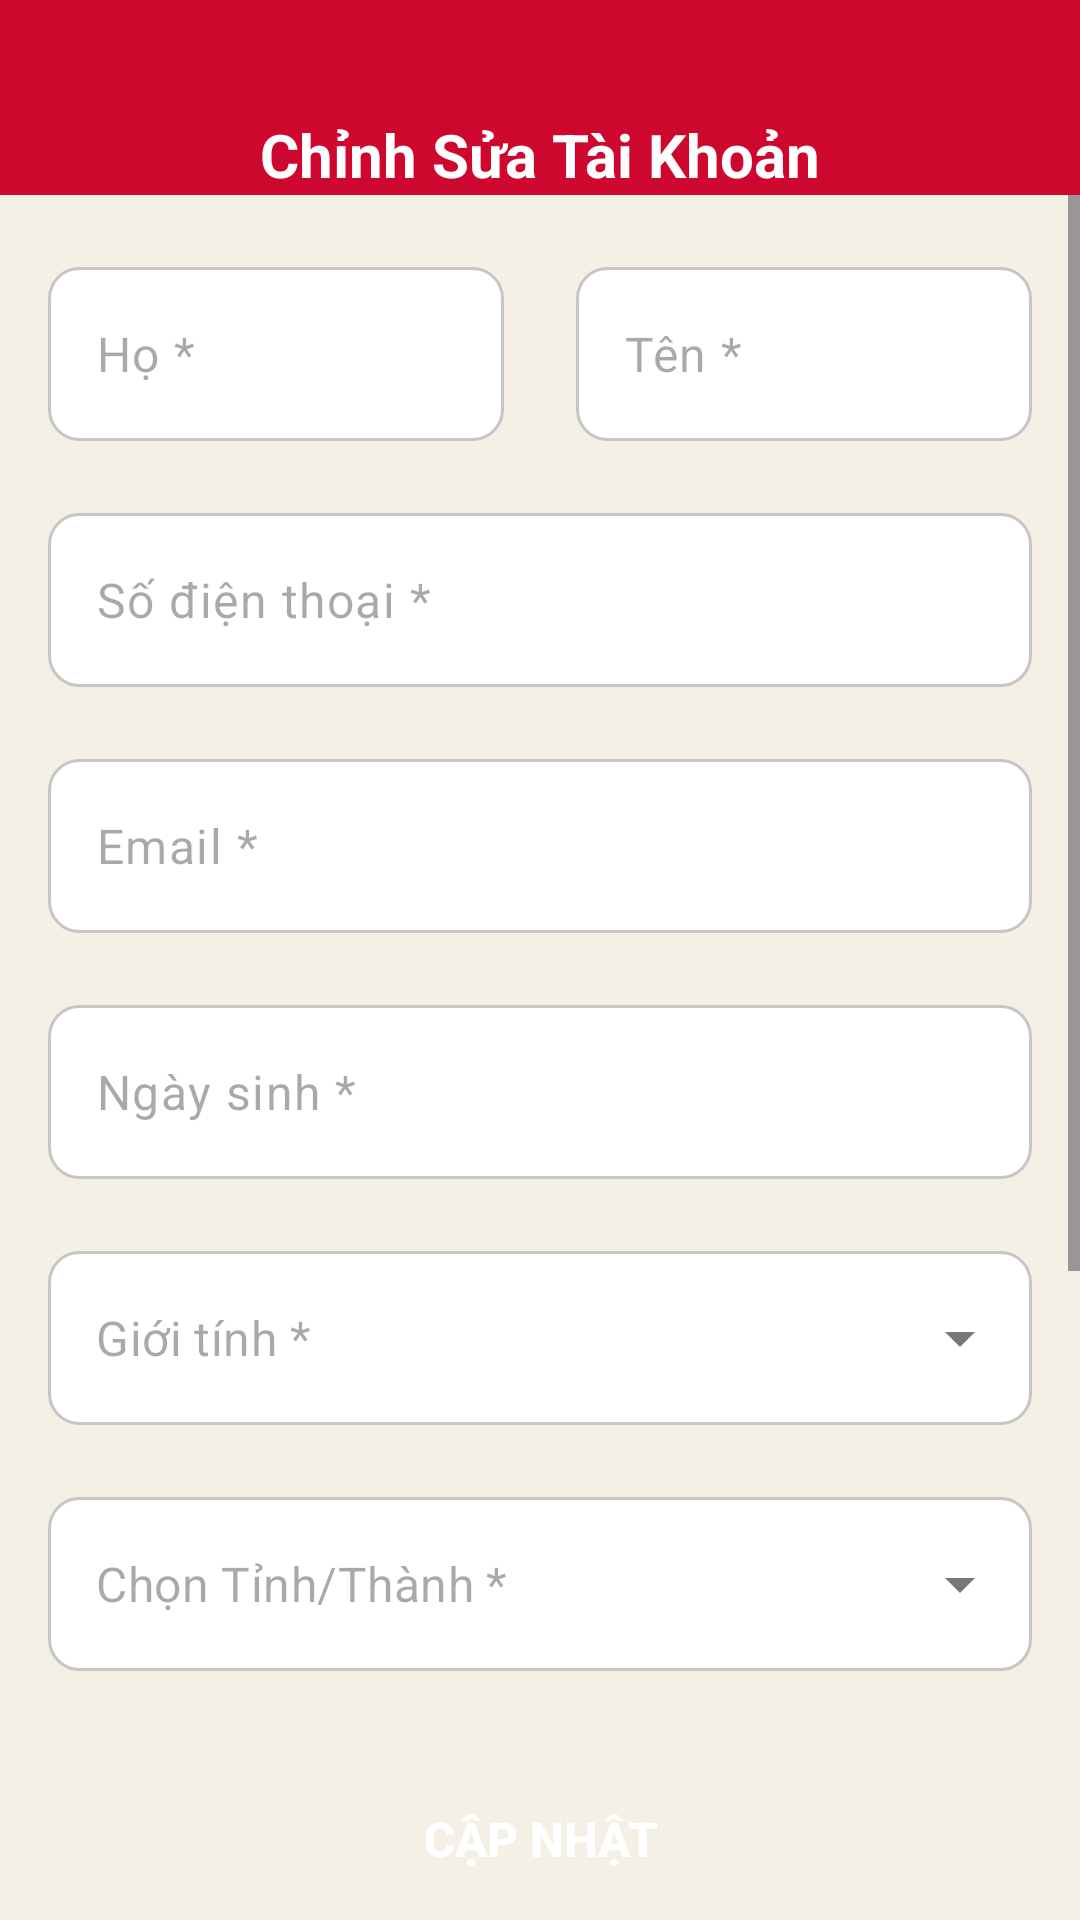

Produce the Android XML layout that renders to this screen, including the resource entries it uses.
<!-- AndroidManifest.xml: application theme Theme.YummyBee -->
<!-- res/layout/activity_edit_profile.xml -->
<?xml version="1.0" encoding="utf-8"?>
<LinearLayout xmlns:android="http://schemas.android.com/apk/res/android"
    xmlns:app="http://schemas.android.com/apk/res-auto"
    xmlns:tools="http://schemas.android.com/tools"
    android:id="@+id/main"
    android:background="@color/alabaster"
    android:layout_width="match_parent"
    android:layout_height="match_parent"
    android:orientation="vertical"
    tools:context=".activity.EditProfileActivity">

    <androidx.appcompat.widget.Toolbar
        android:id="@+id/toolbar"
        android:layout_width="match_parent"
        android:paddingTop="38dp"
        android:layout_height="wrap_content"
        app:navigationIcon="@drawable/baseline_arrow_back_24"
        app:navigationIconTint="@color/white"
        android:background="@color/red">
        <TextView
            android:layout_width="wrap_content"
            android:layout_height="wrap_content"
            android:text="@string/edit_profile"
            android:textStyle="bold"
            android:textColor="@color/white"
            android:layout_gravity="center"
            android:textSize="20sp" />
    </androidx.appcompat.widget.Toolbar>

    <ScrollView
        android:id="@+id/scrollViewEditProfile"
        android:layout_width="match_parent"
        android:fillViewport="true"
        android:layout_height="0dp"
        android:layout_weight="1">
        <LinearLayout
            android:layout_width="match_parent"
            android:layout_height="wrap_content"
            android:orientation="vertical">

            <LinearLayout
                android:layout_width="match_parent"
                android:layout_height="wrap_content"
                android:layout_marginHorizontal="16dp"
                android:layout_marginVertical="24dp"
                android:baselineAligned="false"
                android:weightSum="2"
                android:orientation="horizontal"
                android:layout_marginTop="16dp">

                <com.google.android.material.textfield.TextInputLayout
                    android:id="@+id/textInputLayoutFirstName"
                    android:layout_width="match_parent"
                    android:layout_height="wrap_content"
                    android:layout_weight="1"
                    app:hintEnabled="false"
                    android:layout_marginEnd="12dp"
                    app:endIconMode="none">

                    <com.google.android.material.textfield.TextInputEditText
                        android:id="@+id/edtFirstName"
                        android:layout_width="match_parent"
                        android:layout_height="58dp"
                        android:paddingVertical="4dp"
                        android:paddingHorizontal="16dp"
                        android:hint="@string/first_name_hint"
                        android:background="@drawable/white_background_and_stroke_silver"
                        android:maxLines="1"/>

                </com.google.android.material.textfield.TextInputLayout>


                <com.google.android.material.textfield.TextInputLayout
                    android:id="@+id/textInputLayoutLastName"
                    android:layout_width="match_parent"
                    android:layout_height="wrap_content"
                    android:layout_weight="1"
                    android:layout_marginStart="12dp"
                    app:hintEnabled="false"
                    app:endIconTint="@color/gray">
                    <com.google.android.material.textfield.TextInputEditText
                        android:id="@+id/edtLastName"
                        android:layout_width="match_parent"
                        android:layout_height="58dp"
                        android:paddingVertical="4dp"
                        android:paddingHorizontal="16dp"
                        android:hint="@string/last_name_hint"
                        android:background="@drawable/white_background_and_stroke_silver"
                        android:maxLines="1"/>
                </com.google.android.material.textfield.TextInputLayout>

            </LinearLayout>

            <com.google.android.material.textfield.TextInputLayout
                android:id="@+id/textInputLayoutPhone"
                android:layout_width="match_parent"
                android:layout_height="wrap_content"
                android:layout_marginStart="16dp"
                android:layout_marginEnd="16dp"
                android:layout_marginBottom="24dp"
                app:hintEnabled="false"
                app:endIconMode="none">

                <com.google.android.material.textfield.TextInputEditText
                    android:id="@+id/edtPhone"
                    android:layout_width="match_parent"
                    android:layout_height="58dp"
                    android:paddingVertical="4dp"
                    android:paddingHorizontal="16dp"
                    android:hint="@string/hint_phone_number"
                    android:background="@drawable/white_background_and_stroke_silver"
                    android:maxLines="1"/>

            </com.google.android.material.textfield.TextInputLayout>

            <com.google.android.material.textfield.TextInputLayout
                android:id="@+id/textInputLayoutEmail"
                android:layout_width="match_parent"
                android:layout_height="wrap_content"
                android:layout_marginStart="16dp"
                android:layout_marginEnd="16dp"
                android:enabled="false"
                app:hintEnabled="false"
                app:endIconMode="none">

                <com.google.android.material.textfield.TextInputEditText
                    android:id="@+id/edtEmail"
                    android:layout_width="match_parent"
                    android:layout_height="58dp"
                    android:paddingVertical="4dp"
                    android:paddingHorizontal="16dp"
                    android:enabled="false"
                    android:hint="@string/hint_email"
                    android:background="@drawable/white_background_and_stroke_silver"
                    android:maxLines="1"/>

            </com.google.android.material.textfield.TextInputLayout>

            <com.google.android.material.textfield.TextInputLayout
                android:id="@+id/textInputLayoutBirthday"
                android:layout_width="match_parent"
                android:layout_height="wrap_content"
                android:layout_marginStart="16dp"
                android:layout_marginEnd="16dp"
                android:layout_marginTop="24dp"
                app:hintEnabled="false"
                app:endIconMode="custom"
                app:endIconDrawable="@drawable/baseline_calendar_month_24"
                app:endIconTint="@color/gray">

                <com.google.android.material.textfield.TextInputEditText
                    android:id="@+id/edtBirthday"
                    android:layout_width="match_parent"
                    android:layout_height="58dp"
                    android:paddingVertical="4dp"
                    android:paddingHorizontal="16dp"
                    android:hint="@string/hint_birthday"
                    android:inputType="date"
                    android:importantForAccessibility="yes"
                    android:background="@drawable/white_background_and_stroke_silver"
                    android:maxLines="1"/>

            </com.google.android.material.textfield.TextInputLayout>

            <com.google.android.material.textfield.TextInputLayout
                android:id="@+id/textInputLayoutGender"
                android:layout_width="match_parent"
                android:layout_height="wrap_content"
                android:layout_marginStart="16dp"
                android:layout_marginEnd="16dp"
                android:layout_marginTop="24dp"
                style="@style/Widget.MaterialComponents.TextInputLayout.OutlinedBox.ExposedDropdownMenu"
                app:hintEnabled="false">

                <AutoCompleteTextView
                    android:id="@+id/genderDropdown"
                    android:layout_width="match_parent"
                    android:layout_height="58dp"
                    android:hint="@string/hint_gender"
                    android:inputType="text"
                    android:background="@drawable/white_background_and_stroke_silver"
                    android:paddingVertical="4dp"
                    android:importantForAccessibility="yes"
                    android:paddingHorizontal="16dp"/>
            </com.google.android.material.textfield.TextInputLayout>

            <com.google.android.material.textfield.TextInputLayout
                android:id="@+id/textInputLayoutCity"
                android:layout_width="match_parent"
                android:layout_height="wrap_content"
                android:layout_marginStart="16dp"
                android:layout_marginEnd="16dp"
                android:layout_marginTop="24dp"
                android:layout_marginBottom="8dp"
                app:hintEnabled="false"
                style="@style/Widget.MaterialComponents.TextInputLayout.OutlinedBox.ExposedDropdownMenu">

                <AutoCompleteTextView
                    android:id="@+id/cityDropdown"
                    android:layout_width="match_parent"
                    android:layout_height="58dp"
                    android:hint="@string/hint_city"
                    android:inputType="text"
                    android:background="@drawable/white_background_and_stroke_silver"
                    android:paddingVertical="4dp"
                    android:paddingHorizontal="16dp"/>
            </com.google.android.material.textfield.TextInputLayout>

            <androidx.appcompat.widget.AppCompatButton
                android:id="@+id/btnUpdate"
                android:text="@string/update"
                android:textSize="16sp"
                android:textColor="@color/white"
                android:textStyle="bold"
                android:layout_marginTop="24dp"
                android:background="@drawable/orange_background"
                android:layout_marginHorizontal="24dp"
                android:layout_width="match_parent"
                android:layout_height="48dp"/>

            <Space
                android:layout_width="match_parent"
                android:layout_height="350dp"/>
        </LinearLayout>
    </ScrollView>
</LinearLayout>
<!-- resources referenced by this layout -->
<resources>
  <color name="alabaster">#FFF4F0e5</color>
  <color name="gray">#FF959595</color>
  <color name="red">#FFCE072E</color>
  <color name="white">#FFFFFFFF</color>
  <!-- drawable white_background_and_stroke_silver (drawable) -->
  <?xml version="1.0" encoding="utf-8"?>
  <selector xmlns:android="http://schemas.android.com/apk/res/android">
      <item>
          <shape android:shape="rectangle">
              <solid android:color="@color/white"/>
              <corners android:radius="10dp"/>
              <stroke
                  android:color="@color/silver"
                  android:width="1dp"/>
          </shape>
      </item>
  </selector>
  <string name="edit_profile">Chỉnh Sửa Tài Khoản</string>
  <string name="first_name_hint">Họ *</string>
  <string name="hint_birthday">Ngày sinh *</string>
  <string name="hint_city">Chọn Tỉnh/Thành *</string>
  <string name="hint_email">Email *</string>
  <string name="hint_gender">Giới tính *</string>
  <string name="hint_phone_number">Số điện thoại *</string>
  <string name="last_name_hint">Tên *</string>
  <string name="update">Cập nhật</string>
  <style name="Theme.YummyBee" parent="Base.Theme.YummyBee" />
  <color name="silver">#FFC7C6C3</color>
  <style name="Base.Theme.YummyBee" parent="Theme.Material3.DayNight.NoActionBar">
          
          
      </style>
</resources>
